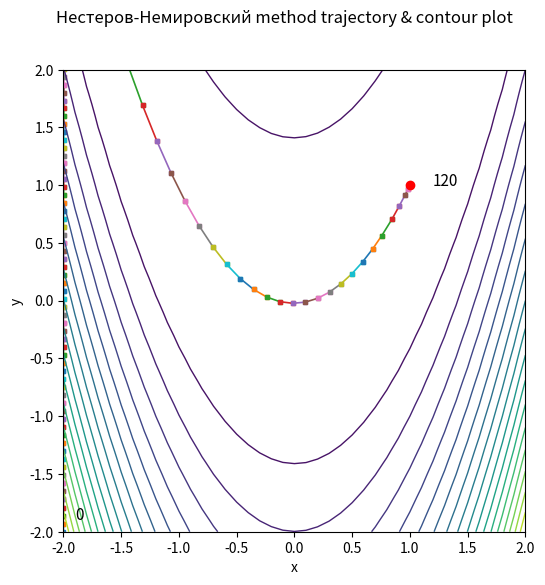

Reproduce this figure in Python.
import numpy as np
import matplotlib
import os
import sys
from numpy.linalg import norm

matplotlib.use('Agg')
import matplotlib.pyplot as plt

np.seterr(all='warn')

# --- Функции для метода Нестерова-Немировского ---
def fR(X):
    """Функция Розенброка"""
    x = X[0]
    y = X[1]
    v = (1 - x)**2 + 100*(y - x**2)**2
    return v

def dfR(X):
    """Градиент функции Розенброка"""
    x = X[0]
    y = X[1]
    v = np.copy(X)
    v[0] = -2 * (1 - x) + 200 * (y - x**2)*(- 2 * x)
    v[1] = 200 * (y - x**2)
    return v

def H(X, tol, df):
    """Численное вычисление гессиана"""
    n = len(X)
    h = 0.1 * tol
    Hk = np.zeros((n, n))

    for i in range(n):
        for j in range(n):
            ej = np.zeros(n)
            ej[j] = 1.0
            df_plus = df(X + h * ej)[i]
            df_minus = df(X - h * ej)[i]
            Hk[i, j] = (df_plus - df_minus) / (2 * h)

    return Hk

def NNsearch(f, df, x0, tol, plot=True, save_path=None, filename_prefix="NN"):
    """Метод Нестерова-Немировского с возможностью отрисовки"""
    kmax = 1000
    x_k = x0.copy()
    coords = [x_k.copy()]
    neval = 0
    k = 0
    deltaX = np.ones_like(x_k) * np.inf

    while (norm(deltaX) >= tol) and (k < kmax):
        g0 = df(x_k)
        neval += 1

        H0 = H(x_k, tol, df)
        neval += 2 * len(x0)

        v = np.linalg.solve(H0, g0)
        lam = np.sqrt(abs((g0.T @ v).item()))
        
        if lam <= 0.25:
            alpha = 1.0
        else:
            alpha = 1.0 / (1.0 + lam)
            
        dx = -alpha * v
        x_new = x_k + dx
        deltaX = x_new - x_k
        x_k = x_new
        coords.append(x_k.copy())
        k += 1

    xmin = x_k
    fmin = f(xmin)
    answer_ = [xmin, fmin, neval, coords, k]
    
    print(f"xmin = {xmin}, Fmin = {fmin:.6e}")
    print(f"Вычислений функции/градиента: {neval}, Итераций: {k}")

    # Отрисовка траектории
    if plot:
        draw(coords, len(coords)-1, f, save_path=save_path, filename_prefix=filename_prefix)
    
    return answer_

# --- Функции для визуализации (адаптированные) ---
def contourPlot(ax, f, xlim=(-2, 2), ylim=(-2, 2)):
    """Отрисовка контурных линий функции"""
    x1 = np.arange(xlim[0], xlim[1] + 0.1, 0.1)
    m = len(x1)
    y1 = np.arange(ylim[0], ylim[1] + 0.1, 0.1)
    n = len(y1)

    # делаем сетку
    [xx, yy] = np.meshgrid(x1, y1)

    # массивы для графиков функции и ее производных по x и y
    F = np.zeros((n, m))

    # вычисляем рельеф поверхности
    for i in range(n):
        for j in range(m):
            X = [xx[i, j], yy[i, j]]
            F[i, j] = f(X)

    nlevels = 20
    ax.contour(xx, yy, F, nlevels, linewidths=1)
    ax.set_xlabel('x')
    ax.set_ylabel('y')

def bbdDraw(ax, coords, nsteps):
    """Отрисовка траектории оптимизации"""
    fSize = 11

    # Преобразуем координаты к скалярам для безопасности
    x0 = coords[0]
    x0_x = float(x0[0]) if hasattr(x0[0], '__len__') else float(x0[0])
    x0_y = float(x0[1]) if hasattr(x0[1], '__len__') else float(x0[1])
    ax.text(x0_x + 0.1, x0_y + 0.1, str(0), fontsize=fSize)

    for i in range(nsteps - 1):
        x0 = coords[i]
        x1 = coords[i + 1]

        # Преобразуем к скалярам
        x0_x = float(x0[0]) if hasattr(x0[0], '__len__') else float(x0[0])
        x0_y = float(x0[1]) if hasattr(x0[1], '__len__') else float(x0[1])
        x1_x = float(x1[0]) if hasattr(x1[0], '__len__') else float(x1[0])
        x1_y = float(x1[1]) if hasattr(x1[1], '__len__') else float(x1[1])

        ax.plot([x0_x, x1_x], [x0_y, x1_y], lw=1.2, marker='s', ms=3)

    # Последняя точка
    x1_last = coords[-1]
    x1_x = float(x1_last[0]) if hasattr(x1_last[0], '__len__') else float(x1_last[0])
    x1_y = float(x1_last[1]) if hasattr(x1_last[1], '__len__') else float(x1_last[1])

    ax.text(x1_x + 0.2, x1_y, str(nsteps), fontsize=fSize)
    ax.scatter(x1_x, x1_y, marker='o', c='red', zorder=12)

def draw(coords, nsteps, f, save_path=None, filename_prefix="NN"):
    """
    coords - список координат
    nsteps - количество шагов
    f - функция для контурного графика
    save_path - путь для сохранения (если None, сохраняет в текущей директории)
    filename_prefix - префикс для имени файла
    """
    fig, ax = plt.subplots(figsize=(8, 6))
    fig.suptitle('Нестеров-Немировский method trajectory & contour plot')
    plt.xlim(-2, 2)  # Изменено для функции Розенброка
    plt.ylim(-2, 2)
    plt.gca().set_aspect('equal', adjustable='box')
    
    # Точки и шаги
    bbdDraw(ax, coords, nsteps)
    
    # Контур функции
    contourPlot(ax, f)

    # Определяем имя файла
    if filename_prefix:
        name = f"plot_{filename_prefix}.png"
    else:
        name = "plot_NN.png"

    # Определяем полный путь для сохранения
    if save_path:
        # Создаем папку, если она не существует
        os.makedirs(save_path, exist_ok=True)
        full_path = os.path.join(save_path, name)
    else:
        full_path = name

    # Сохраняем
    fig.savefig(full_path, dpi=150)
    print(f"График сохранён: {full_path}")

    # Закрываем фигуру, чтобы освободить память
    plt.close(fig)

# --- Основная программа ---
if __name__ == "__main__":
    # Запуск метода Нестерова-Немировского с отрисовкой
    print("Запуск метода Нестерова-Немировского...")
    result = NNsearch(
        fR, 
        dfR, 
        [-2, -2], 
        1e-4, 
        plot=True, 
        save_path="results",
        filename_prefix="Nesterov_Nemirovsky"
    )
    
    # Вывод подробных результатов
    print("\n" + "="*50)
    print("РЕЗУЛЬТАТЫ ОПТИМИЗАЦИИ (Нестеров-Немировский):")
    print("="*50)
    print(f"Точка минимума: [{result[0][0]:.6f}, {result[0][1]:.6f}]")
    print(f"Значение функции: {result[1]:.6e}")
    print(f"Число вычислений градиента/гессиана: {result[2]}")
    print(f"Число итераций: {result[4]}")
    print(f"Число точек в траектории: {len(result[3])}")
    print("="*50)
